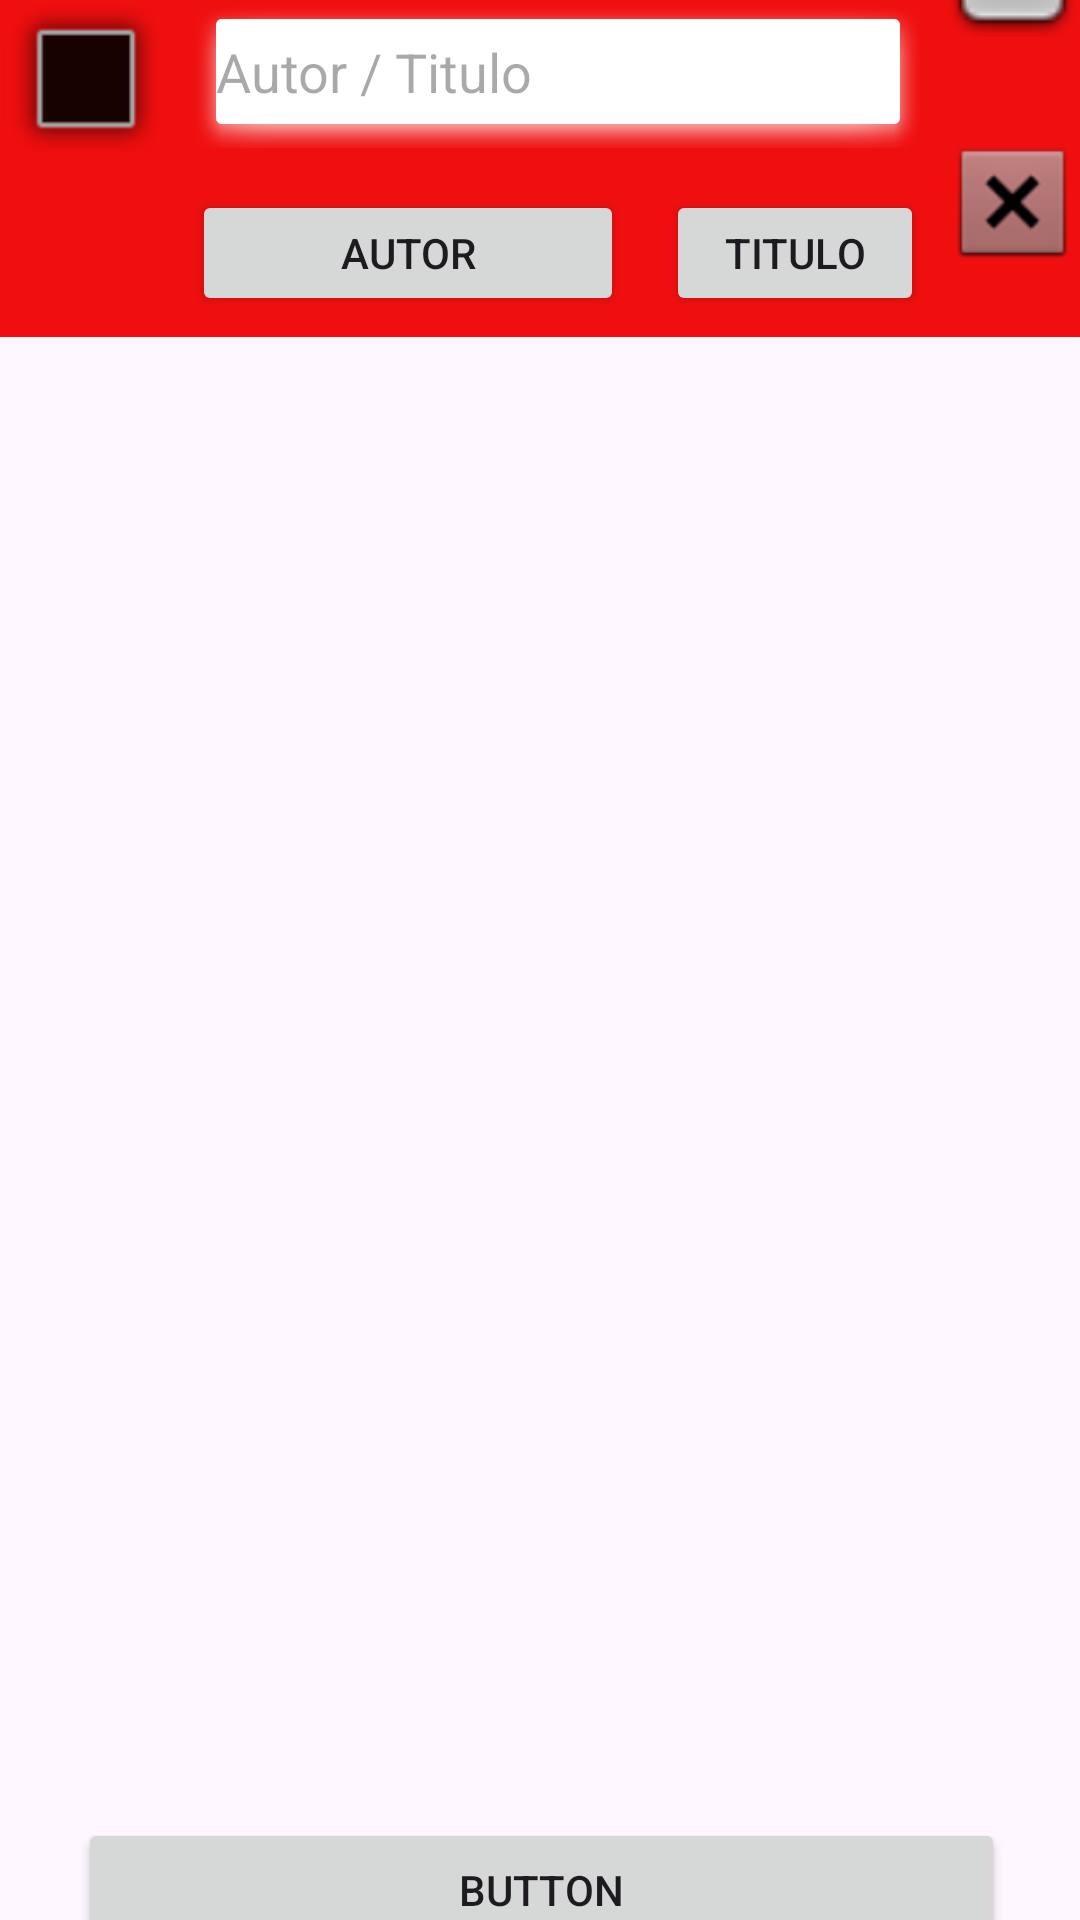

Layout XML and referenced resources for this Android screen:
<!-- AndroidManifest.xml: application theme Theme.AppMusicGrupo1 -->
<!-- res/layout/music_list_activity.xml -->
<?xml version="1.0" encoding="utf-8"?>
<androidx.constraintlayout.widget.ConstraintLayout xmlns:android="http://schemas.android.com/apk/res/android"
    xmlns:app="http://schemas.android.com/apk/res-auto"
    xmlns:tools="http://schemas.android.com/tools"
    android:layout_width="match_parent"
    android:layout_height="match_parent">

    <LinearLayout
        android:id="@+id/linearLayout"
        android:layout_width="match_parent"
        android:layout_height="156dp"
        android:background="#EF0F0F"
        android:orientation="horizontal"
        app:layout_constraintBottom_toTopOf="@+id/linearLayout13"
        app:layout_constraintEnd_toEndOf="parent"
        app:layout_constraintStart_toStartOf="parent"
        app:layout_constraintTop_toTopOf="parent">

        <ImageView
            android:id="@+id/imageView"
            android:layout_width="159dp"
            android:layout_height="match_parent"
            android:layout_marginTop="45dp"
            android:layout_marginBottom="55dp"
            android:layout_weight="1"
            app:srcCompat="@android:drawable/alert_dark_frame" />

        <LinearLayout
            android:layout_width="match_parent"
            android:layout_height="match_parent"
            android:layout_weight="1"
            android:orientation="vertical">

            <TextView
                android:id="@+id/titulo"
                android:layout_width="match_parent"
                android:layout_height="35dp"
                android:text="@string/listaCanciones"
                android:textAlignment="center"
                android:textAllCaps="false"
                android:textColor="#FFFFFF"
                android:textSize="25sp"
                android:textStyle="bold" />

            <EditText
                android:id="@+id/buscador"
                android:layout_width="match_parent"
                android:layout_height="51dp"
                android:layout_margin="7dp"
                android:background="@android:drawable/dialog_holo_light_frame"
                android:backgroundTint="#FFFFFF"
                android:ems="10"
                android:hint="Autor / Titulo"
                android:inputType="text"
                android:textAlignment="textStart"
                android:textColor="#000000" />

            <LinearLayout
                android:layout_width="match_parent"
                android:layout_height="match_parent"
                android:orientation="horizontal">

                <Button
                    android:id="@+id/btnAutor"
                    android:layout_width="144dp"
                    android:layout_height="wrap_content"
                    android:layout_margin="7dp"
                    android:text="@string/autor" />

                <Button
                    android:id="@+id/btnTitulo"
                    android:layout_width="match_parent"
                    android:layout_height="match_parent"
                    android:layout_margin="7dp"
                    android:text="@string/titulo" />

                <androidx.recyclerview.widget.RecyclerView
                    android:id="@+id/songListRecicledView"
                    android:layout_width="match_parent"
                    android:layout_height="match_parent" />
            </LinearLayout>

        </LinearLayout>

        <LinearLayout
            android:layout_width="147dp"
            android:layout_height="match_parent"
            android:layout_weight="1"
            android:orientation="vertical">

            <ImageView
                android:id="@+id/imageView3"
                android:layout_width="match_parent"
                android:layout_height="67dp"
                app:srcCompat="@android:drawable/checkbox_off_background" />

            <ImageView
                android:id="@+id/imageView5"
                android:layout_width="match_parent"
                android:layout_height="88dp"
                app:srcCompat="@android:drawable/btn_dialog" />
        </LinearLayout>


    </LinearLayout>

    <LinearLayout
        android:id="@+id/linearLayout13"
        android:layout_width="412dp"
        android:layout_height="474dp"
        android:orientation="horizontal"
        app:layout_constraintBottom_toTopOf="@+id/linearLayout2"
        app:layout_constraintEnd_toEndOf="parent"
        app:layout_constraintStart_toStartOf="parent"
        app:layout_constraintTop_toBottomOf="@+id/linearLayout"
        tools:ignore="MissingConstraints">

        <androidx.recyclerview.widget.RecyclerView
            android:layout_width="match_parent"
            android:layout_height="match_parent" />
    </LinearLayout>

    <LinearLayout
        android:id="@+id/linearLayout2"
        android:layout_width="409dp"
        android:layout_height="98dp"
        android:orientation="horizontal"
        app:layout_constraintBottom_toBottomOf="parent"
        app:layout_constraintEnd_toEndOf="parent"
        app:layout_constraintStart_toStartOf="parent"
        app:layout_constraintTop_toBottomOf="@+id/linearLayout13">

        <Button
            android:id="@+id/btnFavoritos"
            android:layout_width="wrap_content"
            android:layout_height="wrap_content"
            android:layout_marginStart="50dp"
            android:layout_marginTop="20dp"
            android:layout_marginEnd="50dp"
            android:layout_weight="1"
            android:text="Button" />
    </LinearLayout>

</androidx.constraintlayout.widget.ConstraintLayout>
<!-- resources referenced by this layout -->
<resources>
  <string name="autor">AUTOR</string>
  <string name="listaCanciones">LISTA CACIONES</string>
  <string name="titulo">TITULO</string>
  <style name="Theme.AppMusicGrupo1" parent="Base.Theme.AppMusicGrupo1" />
  <style name="Base.Theme.AppMusicGrupo1" parent="Theme.Material3.DayNight.NoActionBar">
          
          
      </style>
</resources>
